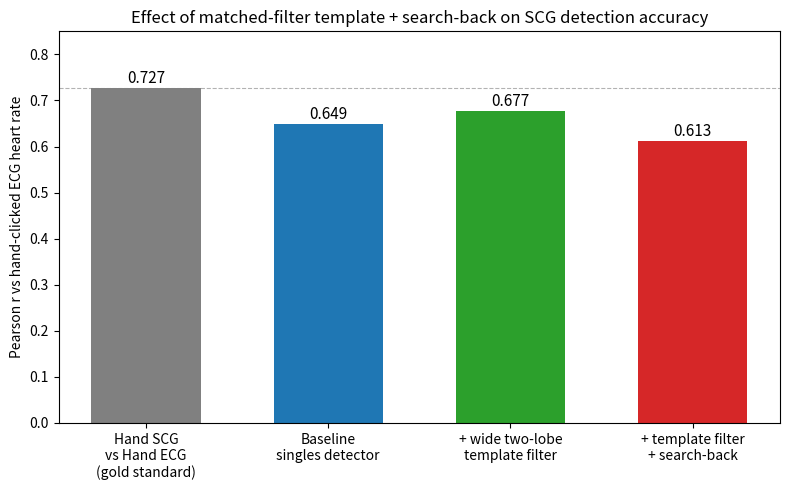

This figure's Python source: (Note: this script raises an exception after producing the figure.)
import matplotlib; matplotlib.use("Agg")
import matplotlib.pyplot as plt
import numpy as np

labels = ["Hand SCG\nvs Hand ECG\n(gold standard)", "Baseline\nsingles detector", "+ wide two-lobe\ntemplate filter", "+ template filter\n+ search-back"]
r_vals = [0.727, 0.649, 0.677, 0.613]
colors = ["gray", "tab:blue", "tab:green", "tab:red"]

fig, ax = plt.subplots(figsize=(8,5))
bars = ax.bar(labels, r_vals, color=colors, width=0.6)
for b,v in zip(bars, r_vals):
    ax.text(b.get_x()+b.get_width()/2, v+0.01, f"{v:.3f}", ha="center", fontsize=11)
ax.set_ylabel("Pearson r vs hand-clicked ECG heart rate")
ax.set_ylim(0,0.85)
ax.set_title("Effect of matched-filter template + search-back on SCG detection accuracy")
ax.axhline(r_vals[0], color="gray", ls="--", lw=0.8, alpha=0.6)
plt.tight_layout()
plt.savefig("/tmp/dog-test-ecg/dog-test-ecg-code/figs/chelten_final_summary.png", dpi=130)
print("saved")
